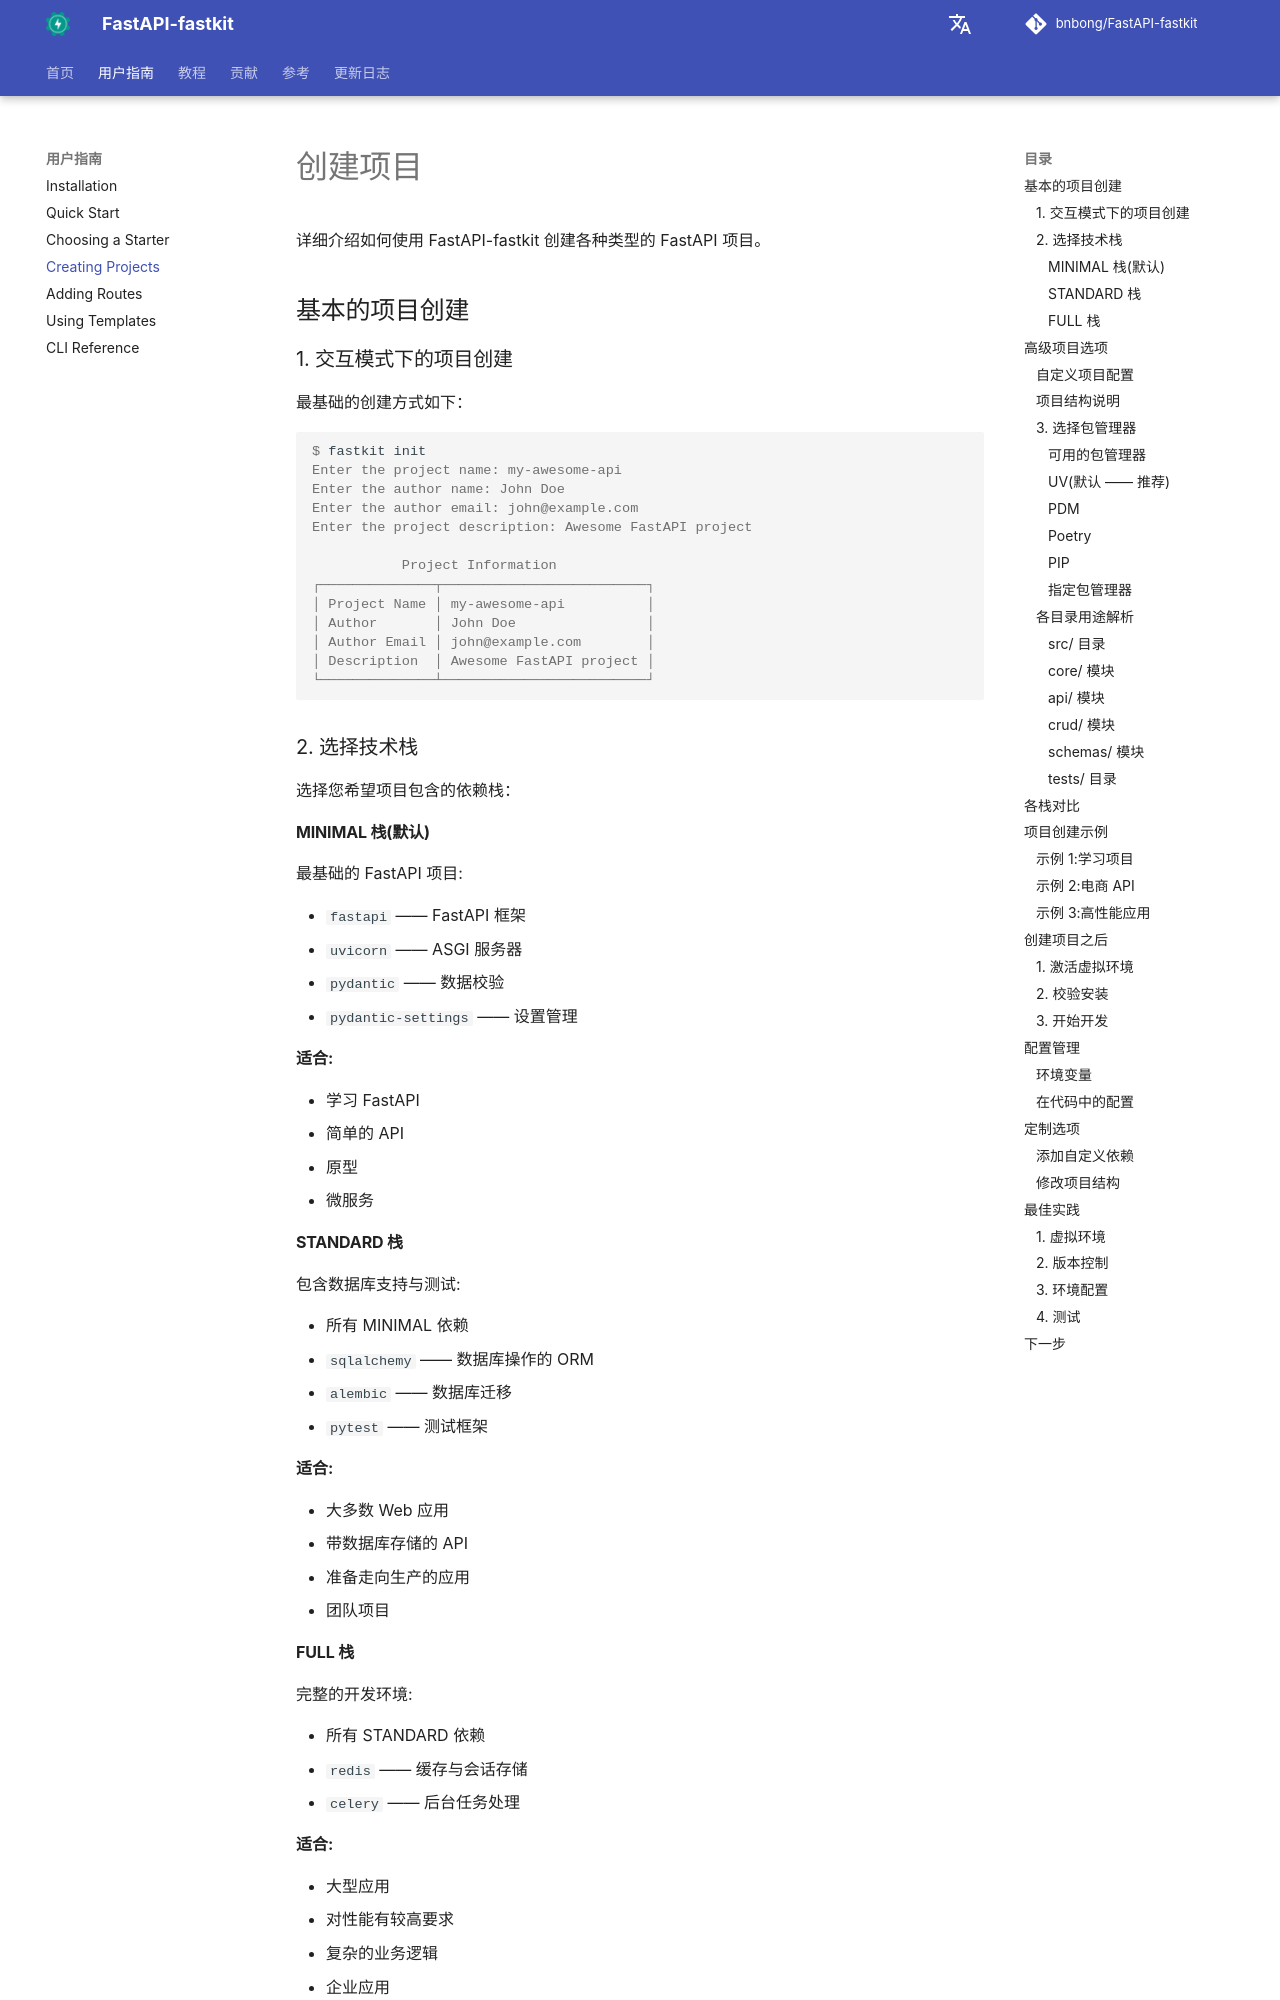

repository: bnbong/FastAPI-fastkit · page: zh/user-guide/creating-projects/index.html · generator: mkdocs

# 创建项目

详细介绍如何使用 FastAPI-fastkit 创建各种类型的 FastAPI 项目。

## 基本的项目创建

### 1. 交互模式下的项目创建

最基础的创建方式如下：

<div class="termy">

```console
$ fastkit init
Enter the project name: my-awesome-api
Enter the author name: John Doe
Enter the author email: john@example.com
Enter the project description: Awesome FastAPI project

           Project Information
┌──────────────┬─────────────────────────┐
│ Project Name │ my-awesome-api          │
│ Author       │ John Doe                │
│ Author Email │ john@example.com        │
│ Description  │ Awesome FastAPI project │
└──────────────┴─────────────────────────┘
```

</div>

### 2. 选择技术栈

选择您希望项目包含的依赖栈：

#### MINIMAL 栈(默认)

最基础的 FastAPI 项目:

- `fastapi` —— FastAPI 框架
- `uvicorn` —— ASGI 服务器
- `pydantic` —— 数据校验
- `pydantic-settings` —— 设置管理

**适合:**

- 学习 FastAPI
- 简单的 API
- 原型
- 微服务

#### STANDARD 栈

包含数据库支持与测试:

- 所有 MINIMAL 依赖
- `sqlalchemy` —— 数据库操作的 ORM
- `alembic` —— 数据库迁移
- `pytest` —— 测试框架

**适合:**

- 大多数 Web 应用
- 带数据库存储的 API
- 准备走向生产的应用
- 团队项目

#### FULL 栈

完整的开发环境:

- 所有 STANDARD 依赖
- `redis` —— 缓存与会话存储
- `celery` —— 后台任务处理

**适合:**

- 大型应用
- 对性能有较高要求
- 复杂的业务逻辑
- 企业应用

## 高级项目选项

### 自定义项目配置

您可以在创建项目时进行定制:

<div class="termy">

```console
$ fastkit init
Enter the project name: advanced-api
Enter the author name: Development Team
Enter the author email: dev@company.com
Enter the project description: Advanced FastAPI application with custom features

# 选择 STANDARD 栈以获得数据库支持
Select stack (minimal, standard, full): standard
Do you want to proceed with project creation? [y/N]: y
```

</div>
